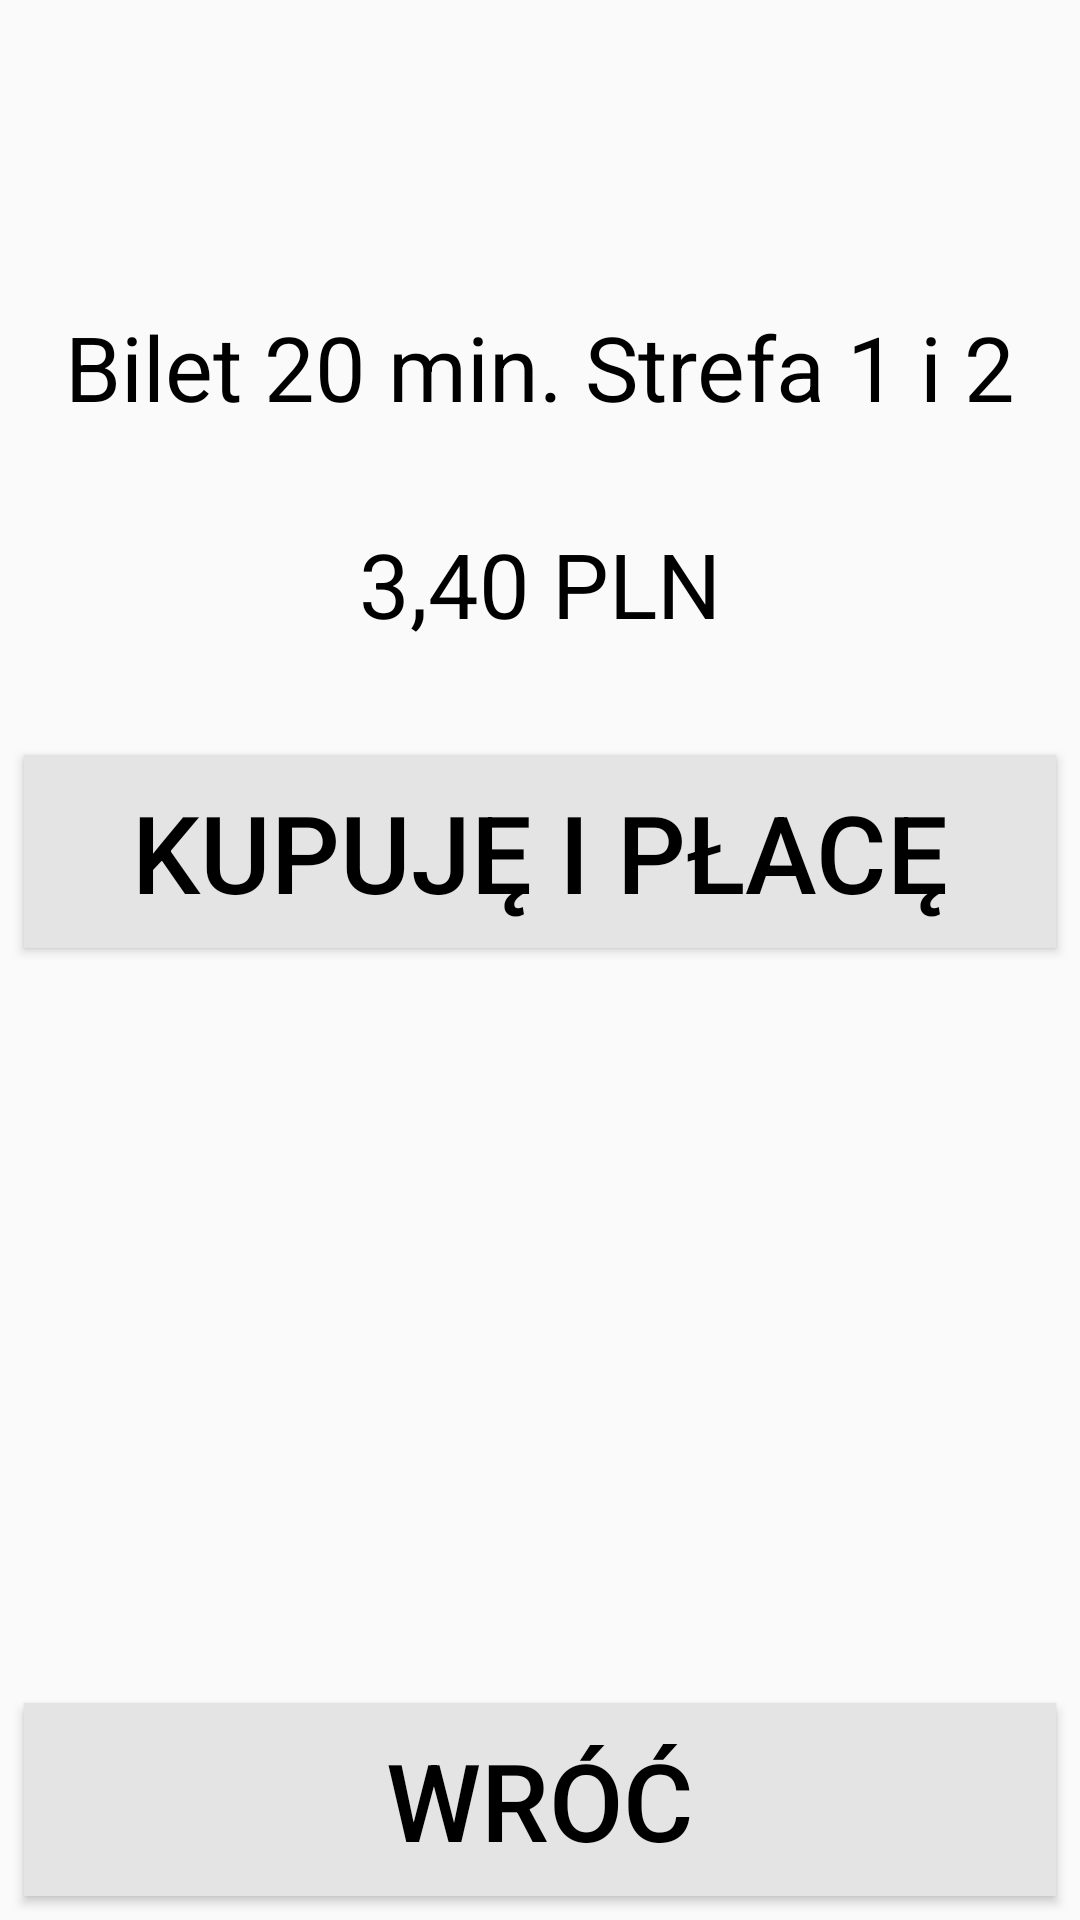

Here is an Android app screen rendered from its layout file. Give the layout XML and the strings, colors and styles it references.
<!-- AndroidManifest.xml: application theme AppTheme -->
<!-- res/layout/activity_speech_summary.xml -->
<?xml version="1.0" encoding="utf-8"?>
<android.support.constraint.ConstraintLayout xmlns:android="http://schemas.android.com/apk/res/android"
    android:layout_width="match_parent"
    android:layout_height="match_parent"
    xmlns:app="http://schemas.android.com/apk/res-auto"
    xmlns:tools="http://schemas.android.com/tools">

    <TextView
        android:id="@+id/speech_summary_internetTextView"
        android:layout_width="match_parent"
        android:layout_height="wrap_content"
        android:layout_marginTop="8dp"
        android:background="@color/colorAccent"
        android:editable="false"
        android:freezesText="false"
        android:gravity="center"
        android:text="@string/internet_not_connected_title"
        android:textAllCaps="false"
        android:textColor="@android:color/white"
        android:visibility="gone"
        app:layout_constraintTop_toTopOf="parent"
        tools:ignore="MissingConstraints"
        tools:layout_editor_absoluteX="0dp" />

    <ProgressBar
        android:id="@+id/speech_summary_progressBar"
        style="@android:style/Widget.DeviceDefault.Light.ProgressBar.Horizontal"
        android:layout_width="0dp"
        android:layout_height="wrap_content"
        android:layout_marginTop="8dp"
        android:max="100"
        android:progress="0"
        android:visibility="gone"
        app:layout_constraintEnd_toEndOf="parent"
        app:layout_constraintStart_toStartOf="parent"
        app:layout_constraintTop_toTopOf="@+id/speech_summary_internetTextView" />

    <TextView
        android:id="@+id/speech_summary_progress_infotextView"
        android:layout_width="0dp"
        android:layout_height="wrap_content"
        android:layout_marginStart="8dp"
        android:layout_marginTop="8dp"
        android:layout_marginEnd="8dp"
        android:text="@string/speech_loading_info_title"
        android:textAlignment="viewStart"
        android:textSize="12sp"
        android:visibility="gone"
        app:layout_constraintEnd_toEndOf="parent"
        app:layout_constraintStart_toStartOf="parent"
        app:layout_constraintTop_toBottomOf="@+id/speech_summary_progressBar" />

    <TextView
        android:id="@+id/speech_summary_listening_actions_infotextView"
        android:layout_width="0dp"
        android:layout_height="wrap_content"
        android:layout_marginStart="8dp"
        android:layout_marginTop="8dp"
        android:layout_marginEnd="8dp"
        android:textAlignment="center"
        android:textSize="20sp"
        android:visibility="visible"
        app:layout_constraintEnd_toEndOf="parent"
        app:layout_constraintStart_toStartOf="parent"
        app:layout_constraintTop_toBottomOf="@+id/speech_summary_progress_infotextView" />

    <TextView
        android:id="@+id/speech_summary_listening_error_infotextView"
        android:layout_width="0dp"
        android:layout_height="wrap_content"
        android:layout_marginStart="8dp"
        android:layout_marginTop="8dp"
        android:layout_marginEnd="8dp"
        android:textAlignment="center"
        android:textColor="@color/colorAccent"
        android:textSize="20sp"
        android:visibility="visible"
        app:layout_constraintEnd_toEndOf="parent"
        app:layout_constraintStart_toStartOf="parent"
        app:layout_constraintTop_toBottomOf="@+id/speech_summary_listening_actions_infotextView" />

    <TextView
        android:id="@+id/speech_summary_nametextView"
        android:layout_width="0dp"
        android:layout_height="wrap_content"
        android:layout_marginStart="16dp"
        android:layout_marginTop="32dp"
        android:layout_marginEnd="16dp"
        android:text="Bilet 20 min. Strefa 1 i 2"
        android:textAlignment="center"
        android:textColor="@android:color/background_dark"
        android:textSize="30sp"
        app:layout_constraintEnd_toEndOf="parent"
        app:layout_constraintHorizontal_bias="0.0"
        app:layout_constraintStart_toStartOf="parent"
        app:layout_constraintTop_toBottomOf="@+id/speech_summary_listening_error_infotextView" />

    <TextView
        android:id="@+id/speech_summary_pricetextView"
        android:layout_width="0dp"
        android:layout_height="wrap_content"
        android:layout_marginStart="16dp"
        android:layout_marginTop="32dp"
        android:layout_marginEnd="16dp"
        android:text="3,40 PLN"
        android:textAlignment="center"
        android:textColor="@android:color/background_dark"
        android:textSize="30sp"
        app:layout_constraintEnd_toEndOf="parent"
        app:layout_constraintStart_toStartOf="parent"
        app:layout_constraintTop_toBottomOf="@+id/speech_summary_nametextView" />

    <android.support.v7.widget.AppCompatButton
        android:id="@+id/speech_summary_buy_and_payButton"
        android:layout_width="0dp"
        android:layout_height="wrap_content"
        android:layout_marginStart="8dp"
        android:layout_marginTop="8dp"
        android:layout_marginEnd="8dp"
        android:layout_marginBottom="8dp"
        android:background="@color/colorLightGray"
        android:paddingStart="8dp"
        android:paddingLeft="8dp"
        android:paddingTop="8dp"
        android:paddingEnd="8dp"
        android:paddingRight="8dp"
        android:paddingBottom="8dp"
        android:soundEffectsEnabled="true"
        android:text="@string/buy_and_pay_title"
        android:textColor="@android:color/black"
        android:textSize="36sp"
        app:layout_constraintBottom_toTopOf="@+id/speech_summary_returnButton"
        app:layout_constraintEnd_toEndOf="parent"
        app:layout_constraintHorizontal_bias="1.0"
        app:layout_constraintStart_toStartOf="parent"
        app:layout_constraintTop_toBottomOf="@+id/speech_summary_progress_infotextView" />

    <android.support.v7.widget.AppCompatButton
        android:id="@+id/speech_summary_returnButton"
        android:layout_width="0dp"
        android:layout_height="wrap_content"
        android:layout_marginStart="8dp"
        android:layout_marginEnd="8dp"
        android:layout_marginBottom="8dp"
        android:background="@color/colorLightGray"
        android:paddingStart="8dp"
        android:paddingLeft="8dp"
        android:paddingTop="8dp"
        android:paddingEnd="8dp"
        android:paddingRight="8dp"
        android:paddingBottom="8dp"
        android:soundEffectsEnabled="true"
        android:text="@string/gesture_sensor_return_title"
        android:textColor="@android:color/black"
        android:textSize="36sp"
        app:layout_constraintBottom_toBottomOf="parent"
        app:layout_constraintEnd_toEndOf="parent"
        app:layout_constraintHorizontal_bias="1.0"
        app:layout_constraintStart_toStartOf="parent" />

</android.support.constraint.ConstraintLayout>
<!-- resources referenced by this layout -->
<resources>
  <color name="colorAccent">#D81B60</color>
  <color name="colorLightGray">#E4E4E4</color>
  <string name="buy_and_pay_title">Kupuję i płacę</string>
  <string name="gesture_sensor_return_title">Wróć</string>
  <string name="internet_not_connected_title">Brak lub słabe połączenie z siecią Internet</string>
  <string name="speech_loading_info_title">Przechodzenie do aktywności z zaznaczonym elementem</string>
  <style name="AppTheme" parent="Theme.AppCompat.Light.DarkActionBar">
          
          <item name="colorPrimary">@color/colorPrimary</item>
          <item name="colorPrimaryDark">@color/colorPrimaryDark</item>
          <item name="colorAccent">@color/colorAccent</item>
      </style>
  <color name="colorPrimary">#008577</color>
  <color name="colorPrimaryDark">#00574B</color>
</resources>
